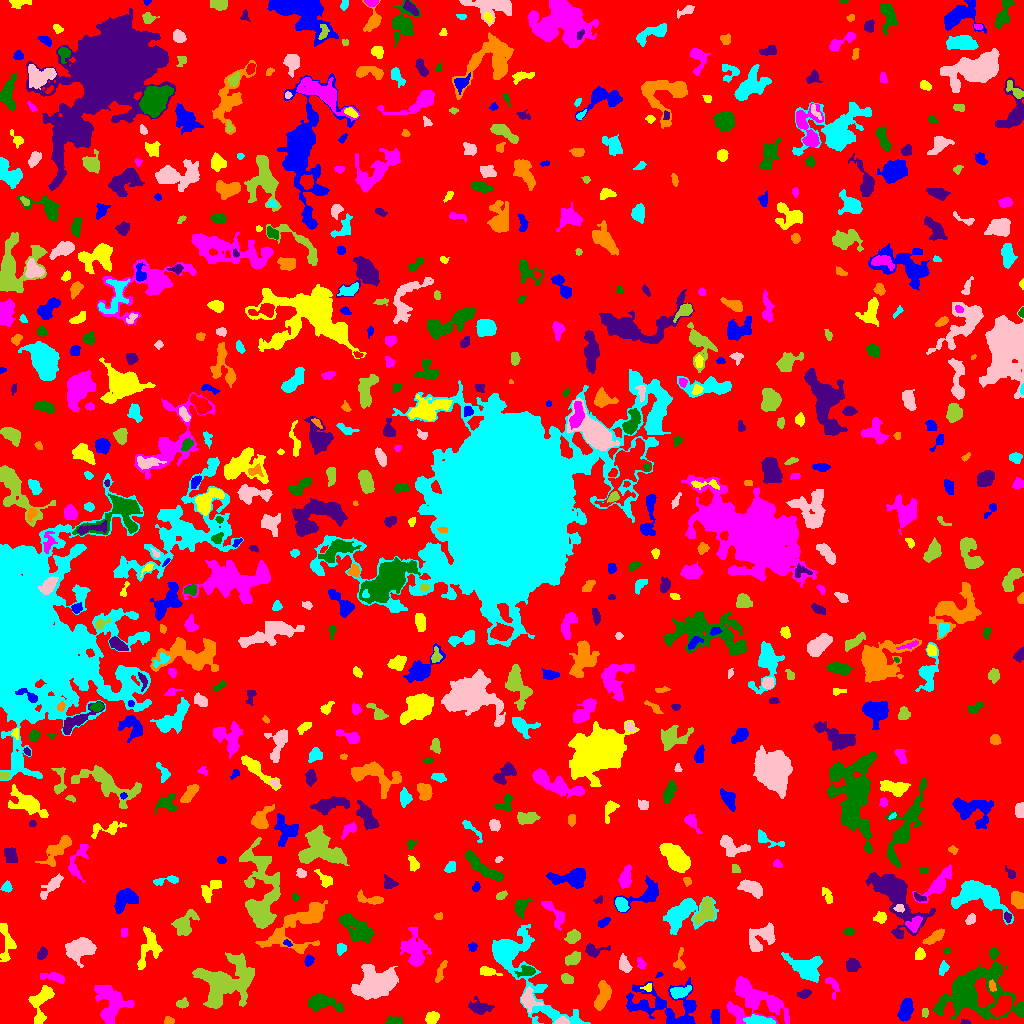

Source data for this figure (header and first rows):
ID, X, Y, A, B, theta, total_flux, mu_max, mu_median, mu_mean, R_fwhm, R_e, R10, R90, x_start, x_end, y_start, y_end, area, greylevel
0, 507.5, 513.5, 297.2, 294.9, -0.6338, 1027981, 10.0, 1.0, 1.33, 53.48, 221.3, 85.47, 366.8, 0, 1023, 0, 1023, 772916, 1.33
1, 667.2, 14.14, 21.1, 9.579, -0.3184, 2651, 12.0, 2.0, 2.239, 4.618, 9.558, 2.764, 16.86, 626, 696, 0, 46, 1184, 5.239
2, 431.8, 5.4, 3.066, 2.409, 0.7445, 402.0, 7.0, 3.0, 2.662, 3.989, 3.478, 1.382, 5.47, 425, 439, 0, 12, 151, 6.662
3, 752.2, 24.81, 15.22, 9.926, -0.3807, 3418, 10.0, 2.0, 2.79, 8.311, 9.95, 3.7, 16.73, 726, 789, 0, 47, 1225, 5.79
4, 395, 2.269, 4.098, 1.93, -0.03556, 338.0, 8.0, 2.0, 2.77, 2.985, 3.141, 1.128, 5.293, 385, 403, 0, 7, 122, 5.77
5, 965.5, 1.283, 2.505, 1.175, -0.04137, 113.0, 6.0, 2.0, 2.457, 2.459, 2.034, 0.7979, 3.241, 960, 970, 0, 4, 46, 6.457
6, 168.6, 2.698, 2.088, 1.822, 0.4045, 126.0, 4.0, 2.0, 1.726, 3.478, 2.394, 0.9772, 3.827, 164, 174, 0, 7, 73, 5.726
7, 757, 2.649, 6.343, 1.988, -0.06641, 701.0, 8.0, 3.0, 3.102, 5.293, 4.26, 1.693, 6.84, 743, 775, 0, 9, 226, 8.102
8, 562.4, 2.009, 3.086, 1.797, 0.0398, 319.0, 8.0, 3.0, 3.584, 3.523, 2.706, 0.9772, 4.514, 554, 569, 0, 7, 89, 8.584
9, 924.9, 11.07, 2.528, 1.565, -1.57, 104.0, 3.0, 2.0, 1.733, 3.656, 2.585, 0.9772, 3.7, 922, 928, 6, 15, 60, 5.733
10, 1002, 17.14, 5.714, 3.123, 0.8605, 1172, 8.0, 4.0, 3.709, 7.421, 5.382, 2.185, 8.292, 989, 1011, 7, 28, 316, 10.71
11, 715.8, 6.031, 3.863, 2.176, -1.488, 325.0, 4.0, 3.0, 2.579, 5.528, 3.7, 1.596, 5.47, 710, 719, 0, 14, 126, 5.579
12, 42.0, 23.49, 10.24, 4.619, 1.218, 1065, 8.0, 2.0, 2.437, 5.109, 6.232, 2.185, 10.16, 28, 54, 0, 38, 437, 5.437
13, 111, 20.09, 10.01, 7.893, -1.326, 2038, 6.0, 3.0, 2.675, 11.33, 8.686, 3.432, 13.37, 94, 134, 0, 38, 762, 5.675
14, 323.1, 20.96, 8.587, 3.69, -0.1366, 1205, 7.0, 3.0, 2.939, 6.723, 6.333, 2.459, 9.966, 308, 343, 11, 30, 410, 5.939
15, 476.8, 15.59, 4.127, 2.389, -0.151, 267.0, 7.0, 1.0, 1.081, 2.394, 3.241, 1.128, 5.971, 468, 494, 9, 27, 247, 5.081
16, 602.8, 28.29, 7.117, 3.143, 1.314, 1056, 7.0, 3.0, 3.171, 6.699, 5.726, 2.257, 8.885, 594, 611, 13, 43, 333, 6.171
17, 515.3, 61.13, 28.82, 9.296, -0.9291, 7217, 26.0, 2.0, 4.021, 7.024, 8.667, 3.09, 19.01, 492, 590, 0, 99, 1795, 7.021
18, 528.3, 22.98, 4.683, 3.58, -1.157, 458.0, 6.0, 1.0, 1.755, 4.72, 4.334, 1.596, 7.464, 521, 543, 10, 37, 261, 6.755
19, 182.4, 19.79, 2.775, 2.174, 0.1929, 306.0, 6.0, 3.0, 3.0, 4.26, 3.141, 1.262, 4.886, 176, 188, 15, 26, 102, 6.0
20, 268.4, 15.68, 8.736, 6.934, -0.05533, 1506, 6.0, 2.0, 2.437, 9.253, 7.959, 3.09, 12.17, 250, 287, 0, 32, 618, 5.437
21, 905.7, 14.44, 4.864, 2.62, 1.287, 810.0, 8.0, 3.0, 2.935, 5.971, 4.549, 1.784, 7.114, 897, 913, 2, 25, 276, 6.935
22, 647.4, 36.05, 2.7, 1.936, 0.3652, 144.0, 5.0, 2.0, 2.215, 2.585, 2.585, 0.9772, 3.989, 640, 651, 32, 40, 65, 6.215
23, 832.3, 38.05, 5.883, 2.765, -1.151, 353.0, 4.0, 2.0, 2.369, 6.383, 4.029, 1.596, 6.18, 825, 839, 24, 46, 149, 5.369
24, 973.4, 31.52, 19.27, 13.44, 0.02773, 7540, 15.0, 3.0, 3.533, 7.569, 12.75, 4.184, 22, 933, 1023, 4, 75, 2134, 6.533
25, 804.7, 29.44, 3.087, 1.78, 0.2272, 217.0, 5.0, 2.0, 2.067, 3.338, 2.764, 1.128, 4.72, 797, 811, 25, 34, 105, 6.067
26, 992, 37.95, 2.443, 1.368, -1.305, 84.0, 4.0, 1.0, 1.135, 2.764, 2.257, 0.7979, 3.7, 989, 996, 32, 44, 74, 8.135
27, 680.1, 31.8, 5.701, 2.403, 0.2619, 472.0, 6.0, 2.0, 2.325, 5.352, 4.297, 1.693, 6.604, 670, 691, 25, 38, 203, 7.325
28, 376, 39.29, 8.342, 5.777, 0.4479, 10997, 42.0, 6.0, 10.25, 7.291, 7.838, 2.932, 14.06, 351, 398, 24, 59, 1073, 13.25
29, 566.7, 44.69, 3.119, 2.244, -0.6141, 158.0, 3.0, 1.0, 1.362, 4.068, 3.338, 1.262, 5.109, 561, 573, 40, 50, 116, 5.362
30, 4.699, 43.77, 3.601, 2.966, -0.01487, 883.0, 11.0, 4.0, 4.852, 4.549, 3.785, 1.596, 6.129, 0, 18, 37, 50, 182, 7.852
31, 659.1, 48.75, 1.952, 1.094, 0.4061, 48.0, 3.0, 1.0, 1.412, 2.111, 1.693, 0.5642, 2.821, 655, 663, 46, 51, 34, 5.412
32, 487.3, 51.85, 4.764, 1.959, -0.1779, 349.0, 5.0, 2.0, 2.374, 4.549, 3.742, 1.382, 5.944, 480, 502, 48, 57, 147, 5.374
33, 53.75, 46.18, 6.465, 2.032, -0.17, 465.0, 7.0, 2.0, 2.46, 3.7, 4.184, 1.596, 6.555, 40, 64, 40, 51, 189, 5.46
34, 528.1, 52.53, 3.671, 2.517, 0.08326, 234.0, 4.0, 1.0, 1.453, 4.514, 3.29, 1.262, 5.614, 514, 535, 46, 58, 161, 7.453
35, 852.8, 58.52, 3.153, 2.737, -0.2301, 199.0, 3.0, 1.0, 1.185, 4.951, 3.868, 1.493, 5.557, 846, 861, 52, 65, 168, 5.185
36, 440.5, 51.84, 6.62, 1.665, 1.202, 333.0, 4.0, 2.0, 2.345, 6.18, 3.989, 1.596, 5.997, 435, 447, 41, 63, 142, 5.345
37, 943.5, 55.38, 3.65, 2.184, 1.214, 192.0, 4.0, 2.0, 1.778, 4.583, 3.478, 1.262, 5.262, 939, 949, 48, 63, 108, 4.778
38, 79.37, 74.79, 6.799, 4.707, 0.313, 2406, 10.0, 4.0, 4.523, 9.027, 6.887, 2.764, 10.81, 65, 96, 56, 86, 532, 7.523
39, 572.7, 64.39, 4.222, 2.711, 0.5528, 612.0, 6.0, 4.0, 3.477, 6.232, 4.406, 1.784, 6.628, 565, 580, 58, 72, 176, 6.477
40, 462.8, 55.11, 2.495, 1.679, -0.9917, 130.0, 5.0, 2.0, 1.806, 2.459, 2.523, 0.7979, 4.068, 458, 467, 49, 59, 72, 5.806
41, 309.1, 62.88, 2.159, 1.768, 1.3, 148.0, 5.0, 1.0, 1.644, 2.821, 2.459, 0.7979, 4.029, 304, 314, 57, 69, 90, 5.644
42, 919.6, 68.44, 2.643, 2.021, 1.343, 240.0, 5.0, 2.0, 2.162, 3.909, 2.985, 1.128, 4.514, 915, 925, 64, 76, 111, 6.162
43, 641.7, 59.8, 2.214, 1.593, -1.312, 102.0, 4.0, 1.0, 1.186, 3.038, 2.185, 0.7979, 3.568, 637, 646, 55, 66, 86, 6.186
44, 993.6, 70.52, 1.781, 1.527, -1.444, 88.0, 4.0, 2.0, 1.66, 2.985, 2.111, 0.7979, 3.385, 990, 997, 66, 74, 53, 6.66
45, 593.3, 73.26, 5.552, 3.077, -0.02807, 355.0, 5.0, 2.0, 1.94, 4.184, 4.068, 1.596, 6.794, 585, 610, 66, 80, 183, 4.94
46, 679.4, 62.13, 6.29, 2.506, 1.461, 449.0, 6.0, 3.0, 3.184, 5.323, 3.868, 1.493, 6.077, 673, 685, 53, 76, 141, 5.184
47, 805.5, 55.75, 9.526, 5.18, -0.4735, 2135, 8.0, 4.0, 3.558, 10.12, 7.818, 3.141, 11.86, 781, 822, 41, 71, 600, 6.558
48, 624, 57.97, 3.603, 2.239, -1.189, 281.0, 7.0, 1.0, 1.663, 2.394, 3.338, 1.128, 5.528, 619, 632, 51, 70, 169, 5.663
49, 223.3, 40.1, 15.11, 11.03, 0.6295, 5601, 12.0, 3.0, 3.479, 9.458, 11.69, 4.334, 19.21, 192, 254, 15, 71, 1610, 6.479
50, 1019, 63.96, 3.644, 2.74, -0.393, 700.0, 13.0, 3.0, 3.933, 3.7, 3.432, 1.262, 5.997, 1006, 1023, 56, 71, 178, 7.933
51, 472.3, 76.4, 2.227, 2.032, 1.464, 144.0, 4.0, 2.0, 2.028, 3.827, 2.585, 0.9772, 4.146, 468, 477, 72, 81, 71, 5.028
52, 149.1, 76.73, 10.42, 4.979, 1.305, 1081, 6.0, 2.0, 2.408, 7.527, 6.507, 2.523, 10.3, 137, 162, 54, 97, 449, 5.408
53, 414.7, 73.47, 8.667, 5.607, -1.401, 1794, 8.0, 2.0, 2.927, 7.695, 7.569, 2.821, 12.27, 400, 431, 57, 96, 613, 5.927
54, 946.4, 72.18, 1.825, 1.327, 0.2582, 49.0, 3.0, 1.0, 1.065, 2.111, 1.871, 0.5642, 3.038, 943, 950, 69, 76, 46, 5.065
55, 41.97, 70.05, 3.236, 2.196, 1.135, 240.0, 4.0, 2.0, 2.222, 5.262, 3.385, 1.262, 5.171, 37, 47, 64, 77, 108, 5.222
56, 297.9, 98.21, 18.93, 9.249, 0.6633, 2564, 7.0, 2.0, 2.293, 7.959, 10.28, 3.909, 16.45, 255, 327, 70, 123, 1118, 5.293
57, 340.8, 74.83, 2.809, 2.189, 1.352, 178.0, 3.0, 2.0, 1.798, 4.068, 3.038, 1.262, 4.918, 337, 346, 68, 80, 99, 4.798
58, 762.4, 85.56, 8.786, 5.246, 0.7328, 1020, 6.0, 2.0, 2.17, 7.378, 6.604, 2.459, 10.73, 749, 775, 72, 101, 470, 5.17
59, 573.4, 86.96, 3.332, 2.635, 0.6422, 476.0, 7.0, 2.0, 2.784, 4.26, 3.7, 1.382, 5.944, 564, 580, 80, 94, 171, 6.784
... 676 more rows
